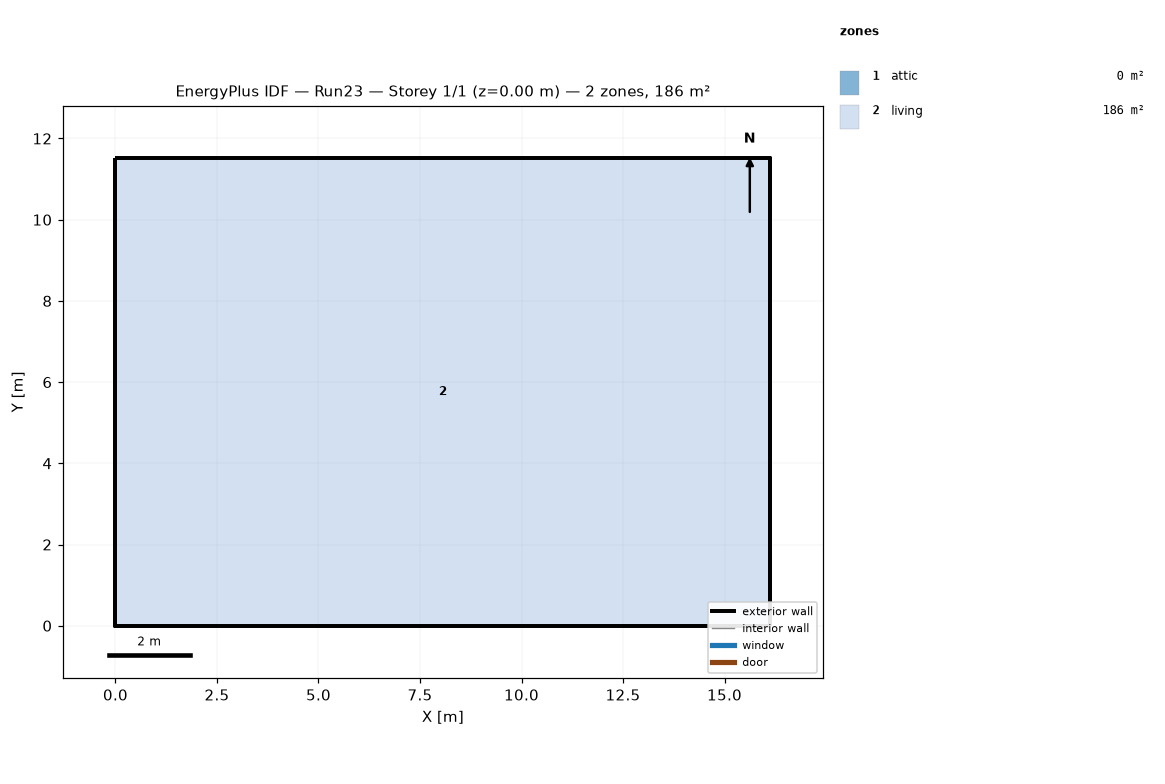
=== STOREY PLAN SPEC (per zone: floor XY polygon, exterior-wall plan segments, windows/doors) ===
zone 1: attic  (0.0 m²)
  exterior wall: (16.13, 0.00) – (16.13, 11.52) – (16.13, 5.76)  [17.3 m]
  exterior wall: (0.00, 11.52) – (0.00, 0.00) – (0.00, 5.76)  [17.3 m]
zone 2: living  (185.8 m²)
  floor: (0.00, 0.00) (0.00, 11.52) (16.13, 11.52) (16.13, 0.00)
  exterior wall: (0.00, 0.00) – (16.13, 0.00)  [16.1 m]
  exterior wall: (16.13, 0.00) – (16.13, 11.52)  [11.5 m]
  exterior wall: (16.13, 11.52) – (0.00, 11.52)  [16.1 m]
  exterior wall: (0.00, 11.52) – (0.00, 0.00)  [11.5 m]

=== DERIVED (storey summary) ===
Building: Run23
Storey: 1 of 1  (floor level z = 0.00 m)
Storey gross floor area: 185.8 m²
Zones on this storey: 2
  - attic: floor 0.0 m²; exterior wall 34.6 m (15.8 m²); WWR 0.0%
  - living: floor 185.8 m²; exterior wall 55.3 m (134.8 m²); WWR 0.0%
Zone adjacency: (none detected)